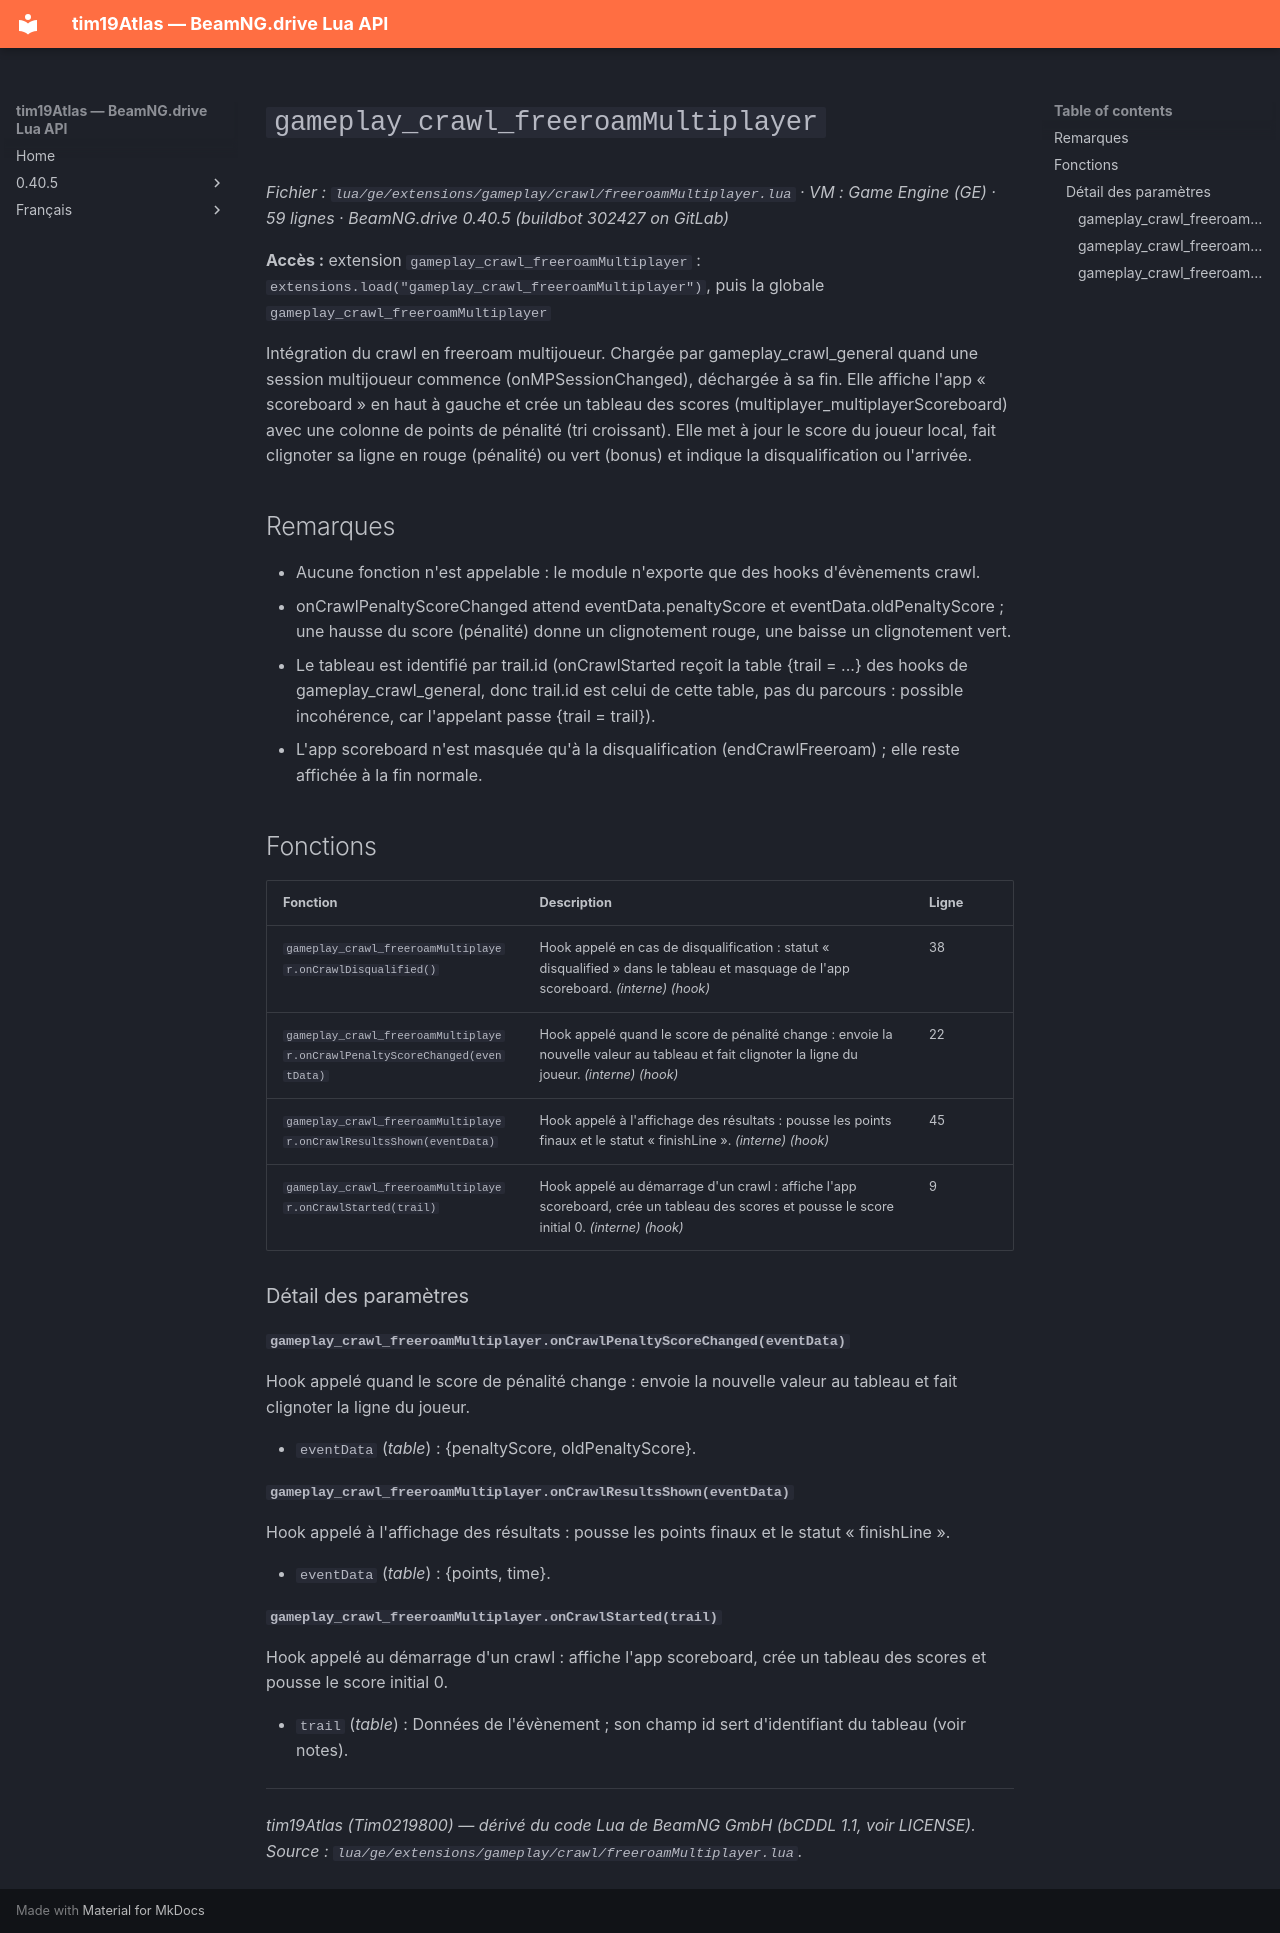

repository: Tim0219800/beamng-lua-atlas · page: fr/0.40.5/ge/extensions/gameplay/crawl/freeroamMultiplayer.html · generator: mkdocs

# `gameplay_crawl_freeroamMultiplayer`

*Fichier : `lua/ge/extensions/gameplay/crawl/freeroamMultiplayer.lua` · VM : Game Engine (GE) · 59 lignes · BeamNG.drive 0.40.5 (buildbot 302427 on GitLab)*

**Accès :** extension `gameplay_crawl_freeroamMultiplayer` : `extensions.load("gameplay_crawl_freeroamMultiplayer")`, puis la globale `gameplay_crawl_freeroamMultiplayer`

Intégration du crawl en freeroam multijoueur. Chargée par gameplay_crawl_general quand une session multijoueur commence (onMPSessionChanged), déchargée à sa fin. Elle affiche l'app « scoreboard » en haut à gauche et crée un tableau des scores (multiplayer_multiplayerScoreboard) avec une colonne de points de pénalité (tri croissant). Elle met à jour le score du joueur local, fait clignoter sa ligne en rouge (pénalité) ou vert (bonus) et indique la disqualification ou l'arrivée.

## Remarques

- Aucune fonction n'est appelable : le module n'exporte que des hooks d'évènements crawl.
- onCrawlPenaltyScoreChanged attend eventData.penaltyScore et eventData.oldPenaltyScore ; une hausse du score (pénalité) donne un clignotement rouge, une baisse un clignotement vert.
- Le tableau est identifié par trail.id (onCrawlStarted reçoit la table {trail = ...} des hooks de gameplay_crawl_general, donc trail.id est celui de cette table, pas du parcours : possible incohérence, car l'appelant passe {trail = trail}).
- L'app scoreboard n'est masquée qu'à la disqualification (endCrawlFreeroam) ; elle reste affichée à la fin normale.

## Fonctions

| Fonction | Description | Ligne |
|---|---|---|
| `gameplay_crawl_freeroamMultiplayer.onCrawlDisqualified()` | Hook appelé en cas de disqualification : statut « disqualified » dans le tableau et masquage de l'app scoreboard. *(interne)* *(hook)* | 38 |
| `gameplay_crawl_freeroamMultiplayer.onCrawlPenaltyScoreChanged(eventData)` | Hook appelé quand le score de pénalité change : envoie la nouvelle valeur au tableau et fait clignoter la ligne du joueur. *(interne)* *(hook)* | 22 |
| `gameplay_crawl_freeroamMultiplayer.onCrawlResultsShown(eventData)` | Hook appelé à l'affichage des résultats : pousse les points finaux et le statut « finishLine ». *(interne)* *(hook)* | 45 |
| `gameplay_crawl_freeroamMultiplayer.onCrawlStarted(trail)` | Hook appelé au démarrage d'un crawl : affiche l'app scoreboard, crée un tableau des scores et pousse le score initial 0. *(interne)* *(hook)* | 9 |

### Détail des paramètres

#### `gameplay_crawl_freeroamMultiplayer.onCrawlPenaltyScoreChanged(eventData)`

Hook appelé quand le score de pénalité change : envoie la nouvelle valeur au tableau et fait clignoter la ligne du joueur.

- `eventData` (*table*) : {penaltyScore, oldPenaltyScore}.

#### `gameplay_crawl_freeroamMultiplayer.onCrawlResultsShown(eventData)`

Hook appelé à l'affichage des résultats : pousse les points finaux et le statut « finishLine ».

- `eventData` (*table*) : {points, time}.

#### `gameplay_crawl_freeroamMultiplayer.onCrawlStarted(trail)`

Hook appelé au démarrage d'un crawl : affiche l'app scoreboard, crée un tableau des scores et pousse le score initial 0.

- `trail` (*table*) : Données de l'évènement ; son champ id sert d'identifiant du tableau (voir notes).

---
*tim19Atlas (Tim0219800) — dérivé du code Lua de BeamNG GmbH (bCDDL 1.1, voir LICENSE). Source : `lua/ge/extensions/gameplay/crawl/freeroamMultiplayer.lua`.*
